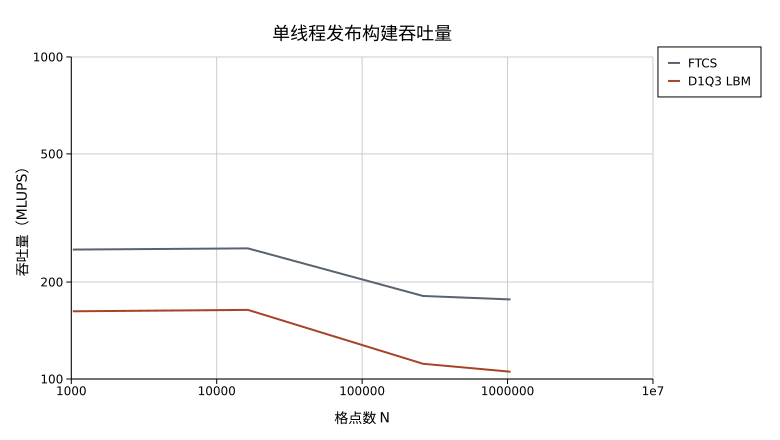

Data behind this chart, as committed beside it:
n, steps, samples, ftcs_ns_per_site_step, ftcs_mad_ns_per_site_step, lbm_ns_per_site_step, lbm_mad_ns_per_site_step, ftcs_mlups, lbm_mlups, ftcs_speedup
1024, 16384, 9, 3.964, 0.1901, 6.162, 0.374, 252.3, 162.3, 1.555
16384, 1024, 9, 3.93, 0.06974, 6.101, 0.09117, 254.5, 163.9, 1.552
262144, 64, 9, 5.524, 0.2085, 8.969, 0.1467, 181, 111.5, 1.624
1048576, 16, 9, 5.662, 0.3011, 9.495, 0.2229, 176.6, 105.3, 1.677
